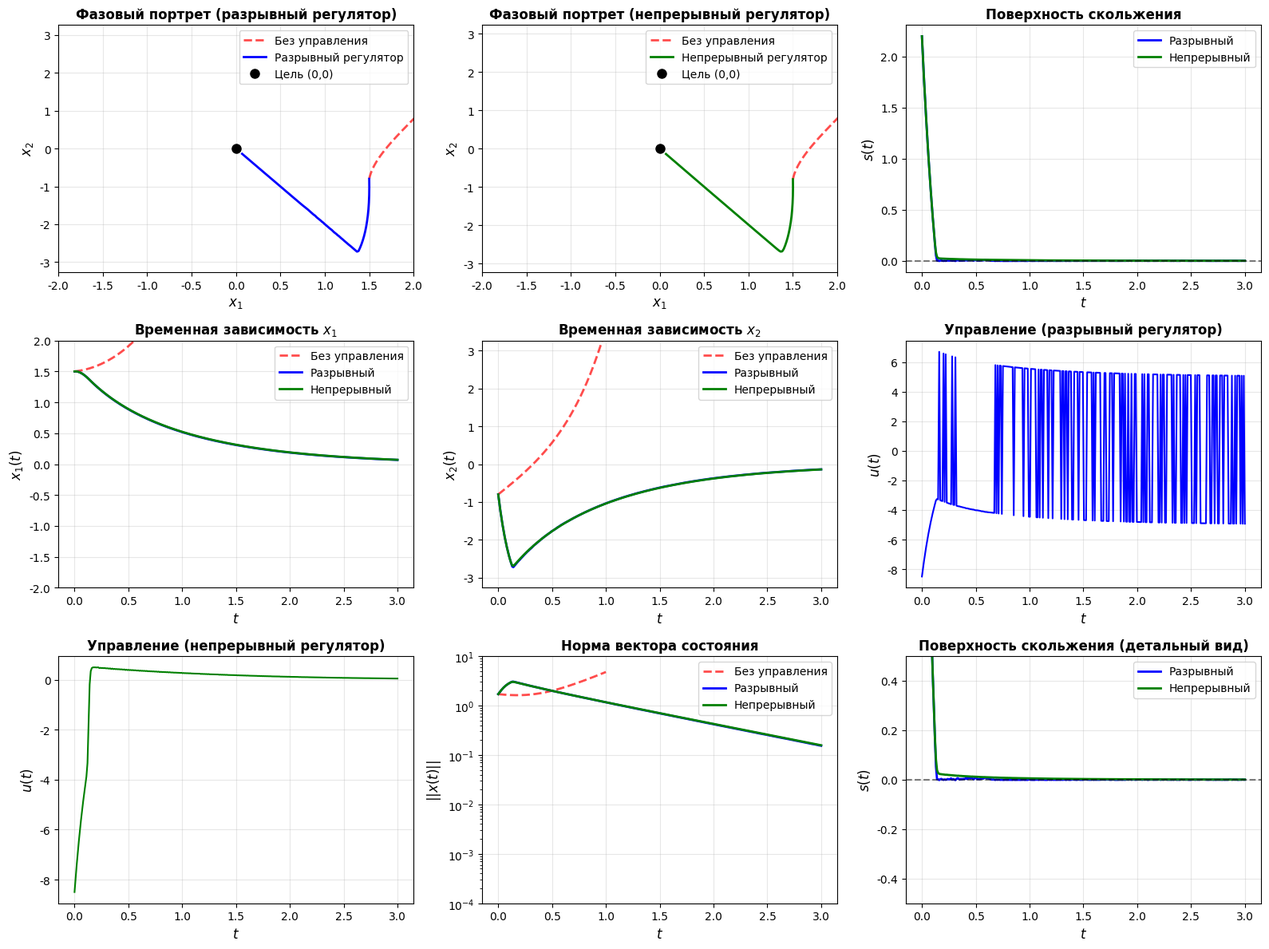

This chart was generated by the following Python code: (Note: this script raises an exception after producing the figure.)
#!/usr/bin/env python3
"""
Задание 1: Синтез разрывного и непрерывного регуляторов на основе скользящих режимов
Система: ẋ₁ = x₂ + sin x₁, ẋ₂ = θ₁x₁² + (2 + θ₂)u
Параметры: |θ₁| ≤ 1, |θ₂| ≤ 1
"""

import numpy as np
import matplotlib.pyplot as plt
from scipy.integrate import solve_ivp
import sympy as sp
from sympy import symbols, diff, simplify

plt.rcParams['font.family'] = 'DejaVu Sans'
plt.rcParams['axes.unicode_minus'] = False

# Символические переменные
x1, x2, u, theta1, theta2 = symbols('x1 x2 u theta1 theta2', real=True)

# Система
f1 = x2 + sp.sin(x1)
f2 = theta1 * x1**2 + (2 + theta2) * u

print("=" * 70)
print("ЗАДАНИЕ 1: СИНТЕЗ РЕГУЛЯТОРОВ НА ОСНОВЕ СКОЛЬЗЯЩИХ РЕЖИМОВ")
print("=" * 70)
print(f"\nСистема:")
print(f"ẋ₁ = {f1}")
print(f"ẋ₂ = {f2}")
print(f"\nПараметры: |θ₁| ≤ 1, |θ₂| ≤ 1")

# Выбираем поверхность скольжения: s = c₁x₁ + x₂ = 0
# Для стабилизации в начало координат выбираем c₁ > 0
c1 = symbols('c1', real=True, positive=True)
s = c1 * x1 + x2

print(f"\nПоверхность скольжения: s = {s} = 0")

# Вычисляем производную поверхности скольжения
s_dot = diff(s, x1) * f1 + diff(s, x2) * f2
s_dot = simplify(s_dot)
print(f"\nṡ = {s_dot}")

# Для обеспечения ṡ = -k·s (k > 0) нужно:
# c₁(x₂ + sin x₁) + θ₁x₁² + (2 + θ₂)u = -k·s
# Отсюда: (2 + θ₂)u = -k·s - c₁(x₂ + sin x₁) - θ₁x₁²
# u = [-k·s - c₁(x₂ + sin x₁) - θ₁x₁²] / (2 + θ₂)

# Учитывая неопределенность параметров, используем робастный закон:
# u = u_eq + u_sw, где u_eq - эквивалентное управление, u_sw - разрывная часть

# Эквивалентное управление (при θ₁ = 0, θ₂ = 0):
u_eq = - (c1 * (x2 + sp.sin(x1))) / 2
print(f"\nЭквивалентное управление (номинальное): u_eq = {simplify(u_eq)}")

# Разрывная часть для компенсации неопределенностей
# u_sw = -M·sign(s), где M выбирается из условия робастности
M = symbols('M', real=True, positive=True)

# Для непрерывного регулятора используем функцию насыщения или гиперболический тангенс
phi = symbols('phi', real=True, positive=True)  # ширина граничного слоя

print("\n" + "=" * 70)
print("РАЗРЫВНЫЙ РЕГУЛЯТОР: u = u_eq - M·sign(s)")
print("=" * 70)

print("\n" + "=" * 70)
print("НЕПРЕРЫВНЫЙ РЕГУЛЯТОР: u = u_eq - M·tanh(s/φ)")
print("=" * 70)

# Численное моделирование
def system_discontinuous(t, x, c1_val, M_val, k_val, theta1_val, theta2_val):
    """Система с разрывным регулятором"""
    x1_val, x2_val = x
    s_val = c1_val * x1_val + x2_val
    # Эквивалентное управление: (2 + θ₂)u_eq = -k·s - c₁(x₂ + sin x₁) - θ₁x₁²
    # При номинальных значениях (θ₁=0, θ₂=0): u_eq = -[k·s + c₁(x₂ + sin x₁)] / 2
    u_eq_val = - (k_val * s_val + c1_val * (x2_val + np.sin(x1_val))) / 2.0
    u_sw_val = -M_val * np.sign(s_val) if abs(s_val) > 1e-10 else 0.0
    u_val = u_eq_val + u_sw_val
    
    dx1 = x2_val + np.sin(x1_val)
    dx2 = theta1_val * x1_val**2 + (2 + theta2_val) * u_val
    return [dx1, dx2]

def system_continuous(t, x, c1_val, M_val, k_val, phi_val, theta1_val, theta2_val):
    """Система с непрерывным регулятором"""
    x1_val, x2_val = x
    s_val = c1_val * x1_val + x2_val
    # Эквивалентное управление: (2 + θ₂)u_eq = -k·s - c₁(x₂ + sin x₁) - θ₁x₁²
    # При номинальных значениях (θ₁=0, θ₂=0): u_eq = -[k·s + c₁(x₂ + sin x₁)] / 2
    u_eq_val = - (k_val * s_val + c1_val * (x2_val + np.sin(x1_val))) / 2.0
    u_sw_val = -M_val * np.tanh(s_val / phi_val)
    u_val = u_eq_val + u_sw_val
    
    dx1 = x2_val + np.sin(x1_val)
    dx2 = theta1_val * x1_val**2 + (2 + theta2_val) * u_val
    return [dx1, dx2]

def system_uncontrolled(t, x, theta1_val):
    """Неуправляемая система"""
    x1_val, x2_val = x
    dx1 = x2_val + np.sin(x1_val)
    dx2 = theta1_val * x1_val**2
    return [dx1, dx2]

# Параметры регулятора
c1_val = 2.0
M_val = 5.0
phi_val = 0.1  # ширина граничного слоя для непрерывного регулятора
k_val = 3.0  # коэффициент в ṡ = -k·s

# Параметры системы (наихудший случай для демонстрации робастности)
theta1_val = 1.0  # максимальное значение
theta2_val = 1.0  # максимальное значение

# Начальные условия
x0 = [1.5, -0.8]
# Уменьшаем время моделирования для быстрого выполнения
t_span = (0, 3)
t_eval = np.linspace(0, 3, 300)  # Еще меньше точек для быстрого выполнения

# Для неуправляемой системы используем меньшее время, чтобы избежать слишком больших значений
t_span_uncontrolled = (0, 1.0)
t_eval_uncontrolled = np.linspace(0, 1.0, 200)

print("\n" + "=" * 70)
print("МОДЕЛИРОВАНИЕ")
print("=" * 70)
print(f"Параметры регулятора: c₁ = {c1_val}, M = {M_val}, φ = {phi_val}")
print(f"Параметры системы: θ₁ = {theta1_val}, θ₂ = {theta2_val}")
print(f"Начальные условия: x₀ = {x0}")

# Решение для разрывного регулятора (упрощенные параметры для быстрого выполнения)
print("Интегрирование разрывного регулятора...")
sol_discontinuous = solve_ivp(
    lambda t, x: system_discontinuous(t, x, c1_val, M_val, k_val, theta1_val, theta2_val),
    t_span, x0, t_eval=t_eval, rtol=1e-4, atol=1e-7, max_step=0.1, dense_output=False, method='RK45'
)

# Решение для непрерывного регулятора
print("Интегрирование непрерывного регулятора...")
sol_continuous = solve_ivp(
    lambda t, x: system_continuous(t, x, c1_val, M_val, k_val, phi_val, theta1_val, theta2_val),
    t_span, x0, t_eval=t_eval, rtol=1e-4, atol=1e-7, max_step=0.1, dense_output=False, method='RK45'
)

# Решение для неуправляемой системы (ограниченное время)
print("Интегрирование неуправляемой системы...")
sol_uncontrolled = solve_ivp(
    lambda t, x: system_uncontrolled(t, x, theta1_val),
    t_span_uncontrolled, x0, t_eval=t_eval_uncontrolled, rtol=1e-4, atol=1e-7, max_step=0.1, dense_output=False, method='RK45'
)

# Вычисление поверхности скольжения и управления (векторизованное для скорости)
print("Вычисление управления...")
s_discontinuous = c1_val * sol_discontinuous.y[0] + sol_discontinuous.y[1]
s_continuous = c1_val * sol_continuous.y[0] + sol_continuous.y[1]

# Векторизованное вычисление управления
x1_d = sol_discontinuous.y[0]
x2_d = sol_discontinuous.y[1]
u_eq_d = - (k_val * s_discontinuous + c1_val * (x2_d + np.sin(x1_d))) / 2.0
u_sw_d = -M_val * np.sign(s_discontinuous)
u_sw_d[np.abs(s_discontinuous) < 1e-10] = 0.0
u_discontinuous = u_eq_d + u_sw_d

x1_c = sol_continuous.y[0]
x2_c = sol_continuous.y[1]
u_eq_c = - (k_val * s_continuous + c1_val * (x2_c + np.sin(x1_c))) / 2.0
u_sw_c = -M_val * np.tanh(s_continuous / phi_val)
u_continuous = u_eq_c + u_sw_c

# Построение графиков
fig = plt.figure(figsize=(16, 12))

# Фазовые портреты
ax1 = plt.subplot(3, 3, 1)
# Ограничиваем показ неуправляемой системы, чтобы не искажать масштаб
mask_uncontrolled = np.sqrt(sol_uncontrolled.y[0]**2 + sol_uncontrolled.y[1]**2) < 5
ax1.plot(sol_uncontrolled.y[0][mask_uncontrolled], sol_uncontrolled.y[1][mask_uncontrolled], 
         'r--', linewidth=2, label='Без управления', alpha=0.7)
ax1.plot(sol_discontinuous.y[0], sol_discontinuous.y[1], 'b-', linewidth=2, label='Разрывный регулятор')
ax1.plot(0, 0, 'ko', markersize=8, label='Цель (0,0)')
ax1.set_xlabel('$x_1$', fontsize=12)
ax1.set_ylabel('$x_2$', fontsize=12)
ax1.set_title('Фазовый портрет (разрывный регулятор)', fontsize=12, fontweight='bold')
ax1.grid(True, alpha=0.3)
ax1.legend()
# Автоматический масштаб на основе управляемых систем
x1_range = max(np.max(np.abs(sol_discontinuous.y[0])), 1.5)
x2_range = max(np.max(np.abs(sol_discontinuous.y[1])), 0.8)
ax1.set_xlim([-max(2, 1.2*x1_range), max(2, 1.2*x1_range)])
ax1.set_ylim([-max(3, 1.2*x2_range), max(3, 1.2*x2_range)])

ax2 = plt.subplot(3, 3, 2)
ax2.plot(sol_uncontrolled.y[0][mask_uncontrolled], sol_uncontrolled.y[1][mask_uncontrolled], 
         'r--', linewidth=2, label='Без управления', alpha=0.7)
ax2.plot(sol_continuous.y[0], sol_continuous.y[1], 'g-', linewidth=2, label='Непрерывный регулятор')
ax2.plot(0, 0, 'ko', markersize=8, label='Цель (0,0)')
ax2.set_xlabel('$x_1$', fontsize=12)
ax2.set_ylabel('$x_2$', fontsize=12)
ax2.set_title('Фазовый портрет (непрерывный регулятор)', fontsize=12, fontweight='bold')
ax2.grid(True, alpha=0.3)
ax2.legend()
# Автоматический масштаб на основе управляемых систем
x1_range = max(np.max(np.abs(sol_continuous.y[0])), 1.5)
x2_range = max(np.max(np.abs(sol_continuous.y[1])), 0.8)
ax2.set_xlim([-max(2, 1.2*x1_range), max(2, 1.2*x1_range)])
ax2.set_ylim([-max(3, 1.2*x2_range), max(3, 1.2*x2_range)])

# Поверхность скольжения
ax3 = plt.subplot(3, 3, 3)
ax3.plot(sol_discontinuous.t, s_discontinuous, 'b-', linewidth=2, label='Разрывный')
ax3.plot(sol_continuous.t, s_continuous, 'g-', linewidth=2, label='Непрерывный')
ax3.axhline(y=0, color='k', linestyle='--', alpha=0.5)
ax3.set_xlabel('$t$', fontsize=12)
ax3.set_ylabel('$s(t)$', fontsize=12)
ax3.set_title('Поверхность скольжения', fontsize=12, fontweight='bold')
ax3.grid(True, alpha=0.3)
ax3.legend()

# Временные зависимости x₁
ax4 = plt.subplot(3, 3, 4)
# Показываем неуправляемую систему только до момента, когда она не слишком расходится
mask_time = sol_uncontrolled.t <= 1.2
ax4.plot(sol_uncontrolled.t[mask_time], sol_uncontrolled.y[0][mask_time], 
         'r--', linewidth=2, label='Без управления', alpha=0.7)
ax4.plot(sol_discontinuous.t, sol_discontinuous.y[0], 'b-', linewidth=2, label='Разрывный')
ax4.plot(sol_continuous.t, sol_continuous.y[0], 'g-', linewidth=2, label='Непрерывный')
ax4.set_xlabel('$t$', fontsize=12)
ax4.set_ylabel('$x_1(t)$', fontsize=12)
ax4.set_title('Временная зависимость $x_1$', fontsize=12, fontweight='bold')
ax4.grid(True, alpha=0.3)
ax4.legend()
# Автоматический масштаб для управляемых систем
x1_max = max(np.max(np.abs(sol_discontinuous.y[0])), np.max(np.abs(sol_continuous.y[0])))
ax4.set_ylim([-max(2, 1.2*x1_max), max(2, 1.2*x1_max)])

# Временные зависимости x₂
ax5 = plt.subplot(3, 3, 5)
ax5.plot(sol_uncontrolled.t[mask_time], sol_uncontrolled.y[1][mask_time], 
         'r--', linewidth=2, label='Без управления', alpha=0.7)
ax5.plot(sol_discontinuous.t, sol_discontinuous.y[1], 'b-', linewidth=2, label='Разрывный')
ax5.plot(sol_continuous.t, sol_continuous.y[1], 'g-', linewidth=2, label='Непрерывный')
ax5.set_xlabel('$t$', fontsize=12)
ax5.set_ylabel('$x_2(t)$', fontsize=12)
ax5.set_title('Временная зависимость $x_2$', fontsize=12, fontweight='bold')
ax5.grid(True, alpha=0.3)
ax5.legend()
# Автоматический масштаб для управляемых систем
x2_max = max(np.max(np.abs(sol_discontinuous.y[1])), np.max(np.abs(sol_continuous.y[1])))
ax5.set_ylim([-max(3, 1.2*x2_max), max(3, 1.2*x2_max)])

# Управление (разрывное)
ax6 = plt.subplot(3, 3, 6)
ax6.plot(sol_discontinuous.t, u_discontinuous, 'b-', linewidth=1.5)
ax6.set_xlabel('$t$', fontsize=12)
ax6.set_ylabel('$u(t)$', fontsize=12)
ax6.set_title('Управление (разрывный регулятор)', fontsize=12, fontweight='bold')
ax6.grid(True, alpha=0.3)

# Управление (непрерывное)
ax7 = plt.subplot(3, 3, 7)
ax7.plot(sol_continuous.t, u_continuous, 'g-', linewidth=1.5)
ax7.set_xlabel('$t$', fontsize=12)
ax7.set_ylabel('$u(t)$', fontsize=12)
ax7.set_title('Управление (непрерывный регулятор)', fontsize=12, fontweight='bold')
ax7.grid(True, alpha=0.3)

# Норма состояния
ax8 = plt.subplot(3, 3, 8)
norm_uncontrolled = np.sqrt(sol_uncontrolled.y[0]**2 + sol_uncontrolled.y[1]**2)
norm_discontinuous = np.sqrt(sol_discontinuous.y[0]**2 + sol_discontinuous.y[1]**2)
norm_continuous = np.sqrt(sol_continuous.y[0]**2 + sol_continuous.y[1]**2)
# Ограничиваем показ неуправляемой системы
ax8.plot(sol_uncontrolled.t[mask_time], norm_uncontrolled[mask_time], 
         'r--', linewidth=2, label='Без управления', alpha=0.7)
ax8.plot(sol_discontinuous.t, norm_discontinuous, 'b-', linewidth=2, label='Разрывный')
ax8.plot(sol_continuous.t, norm_continuous, 'g-', linewidth=2, label='Непрерывный')
ax8.set_xlabel('$t$', fontsize=12)
ax8.set_ylabel('$||x(t)||$', fontsize=12)
ax8.set_title('Норма вектора состояния', fontsize=12, fontweight='bold')
ax8.set_yscale('log')
ax8.set_ylim([1e-4, 10])
ax8.grid(True, alpha=0.3)
ax8.legend()

# Сравнение поверхностей скольжения (увеличенный масштаб)
ax9 = plt.subplot(3, 3, 9)
ax9.plot(sol_discontinuous.t, s_discontinuous, 'b-', linewidth=2, label='Разрывный')
ax9.plot(sol_continuous.t, s_continuous, 'g-', linewidth=2, label='Непрерывный')
ax9.axhline(y=0, color='k', linestyle='--', alpha=0.5)
ax9.set_xlabel('$t$', fontsize=12)
ax9.set_ylabel('$s(t)$', fontsize=12)
ax9.set_title('Поверхность скольжения (детальный вид)', fontsize=12, fontweight='bold')
ax9.set_ylim([-0.5, 0.5])
ax9.grid(True, alpha=0.3)
ax9.legend()

plt.tight_layout()
plt.savefig('../images/task1_sliding_mode.png', dpi=300, bbox_inches='tight')
print("\nГрафик сохранен: images/task1_sliding_mode.png")
plt.close()

print("\n" + "=" * 70)
print("РЕЗУЛЬТАТЫ МОДЕЛИРОВАНИЯ")
print("=" * 70)
print(f"Разрывный регулятор:")
print(f"  Финальная норма: ||x(T)|| = {norm_discontinuous[-1]:.6f}")
print(f"  Финальное значение s: s(T) = {s_discontinuous[-1]:.6f}")
print(f"\nНепрерывный регулятор:")
print(f"  Финальная норма: ||x(T)|| = {norm_continuous[-1]:.6f}")
print(f"  Финальное значение s: s(T) = {s_continuous[-1]:.6f}")
print(f"\nБез управления:")
print(f"  Финальная норма: ||x(T)|| = {norm_uncontrolled[-1]:.6f}")
